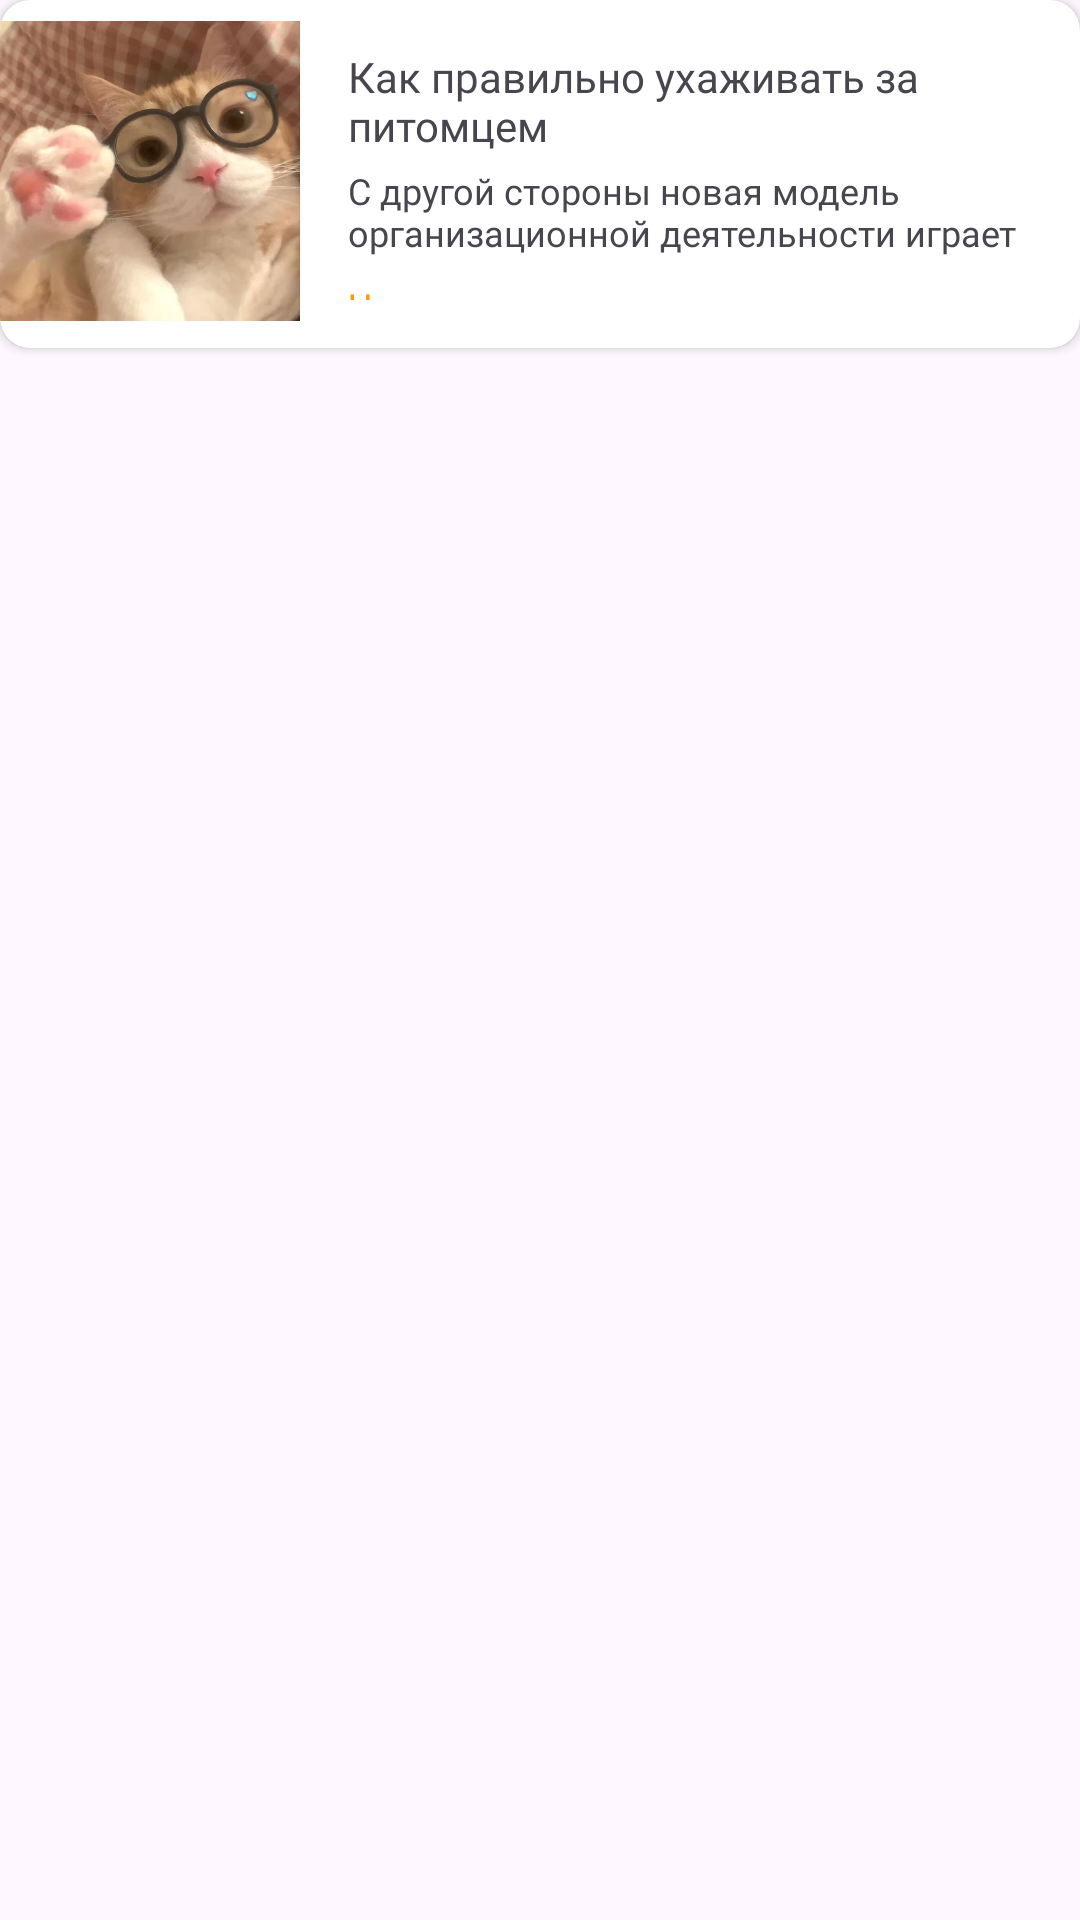

Layout XML and referenced resources for this Android screen:
<!-- AndroidManifest.xml: application theme Theme.PetsCheck -->
<!-- res/layout/news_card.xml -->
<?xml version="1.0" encoding="utf-8"?>
<androidx.constraintlayout.widget.ConstraintLayout xmlns:android="http://schemas.android.com/apk/res/android"
    xmlns:tools="http://schemas.android.com/tools"
    android:layout_width="match_parent"
    android:layout_height="match_parent"
    xmlns:app="http://schemas.android.com/apk/res-auto">
    <androidx.cardview.widget.CardView
        android:layout_width="wrap_content"
        android:layout_height="116dp"
        android:backgroundTint="@color/white"
        app:cardCornerRadius="10dp"
        tools:ignore="MissingConstraints">

        <LinearLayout
            android:layout_width="match_parent"
            android:layout_height="116dp"
            android:layout_gravity="center_horizontal"
            android:orientation="horizontal">

            <ImageView
                android:layout_width="100dp"
                android:layout_height="114dp"
                android:src="@drawable/cat"
                app:cardCornerRadius="600dp"/>

            <LinearLayout
                android:layout_width="wrap_content"
                android:layout_height="wrap_content"
                android:orientation="vertical"
                android:padding="16dp">

                <TextView
                    android:layout_width="wrap_content"
                    android:layout_height="wrap_content"
                    android:layout_marginBottom="4dp"
                    android:fontFamily="@font/semibold"
                    android:text="Как правильно ухаживать за питомцем"
                    android:textSize="14sp" />

                <TextView
                    android:layout_width="wrap_content"
                    android:layout_height="wrap_content"
                    android:fontFamily="@font/reg"
                    android:lines="2"
                    android:text="С другой стороны новая модель организационной деятельности играет важную роль в формировании новых предложений. Задача организации, в особенности же постоянный количественный рост и сфера нашей активности влечет за собой процесс внедрения и модернизации системы обучения кадров"
                    android:textSize="12sp" />

                <TextView
                    android:layout_width="wrap_content"
                    android:layout_height="wrap_content"
                    android:layout_marginTop="8dp"
                    android:fontFamily="@font/semibold"
                    android:text="Читать полностью"
                    android:textColor="@color/orange"
                    android:textSize="12sp" />
            </LinearLayout>
        </LinearLayout>
    </androidx.cardview.widget.CardView>
</androidx.constraintlayout.widget.ConstraintLayout>
<!-- resources referenced by this layout -->
<resources>
  <color name="orange">#FF9900</color>
  <color name="white">#FFFFFFFF</color>
  <!-- drawable cat: jpg bitmap (drawable, 44021 bytes) -->
  <style name="Theme.PetsCheck" parent="Base.Theme.PetsCheck" />
  <style name="Base.Theme.PetsCheck" parent="Theme.Material3.Light.NoActionBar">
          
          
      </style>
</resources>
